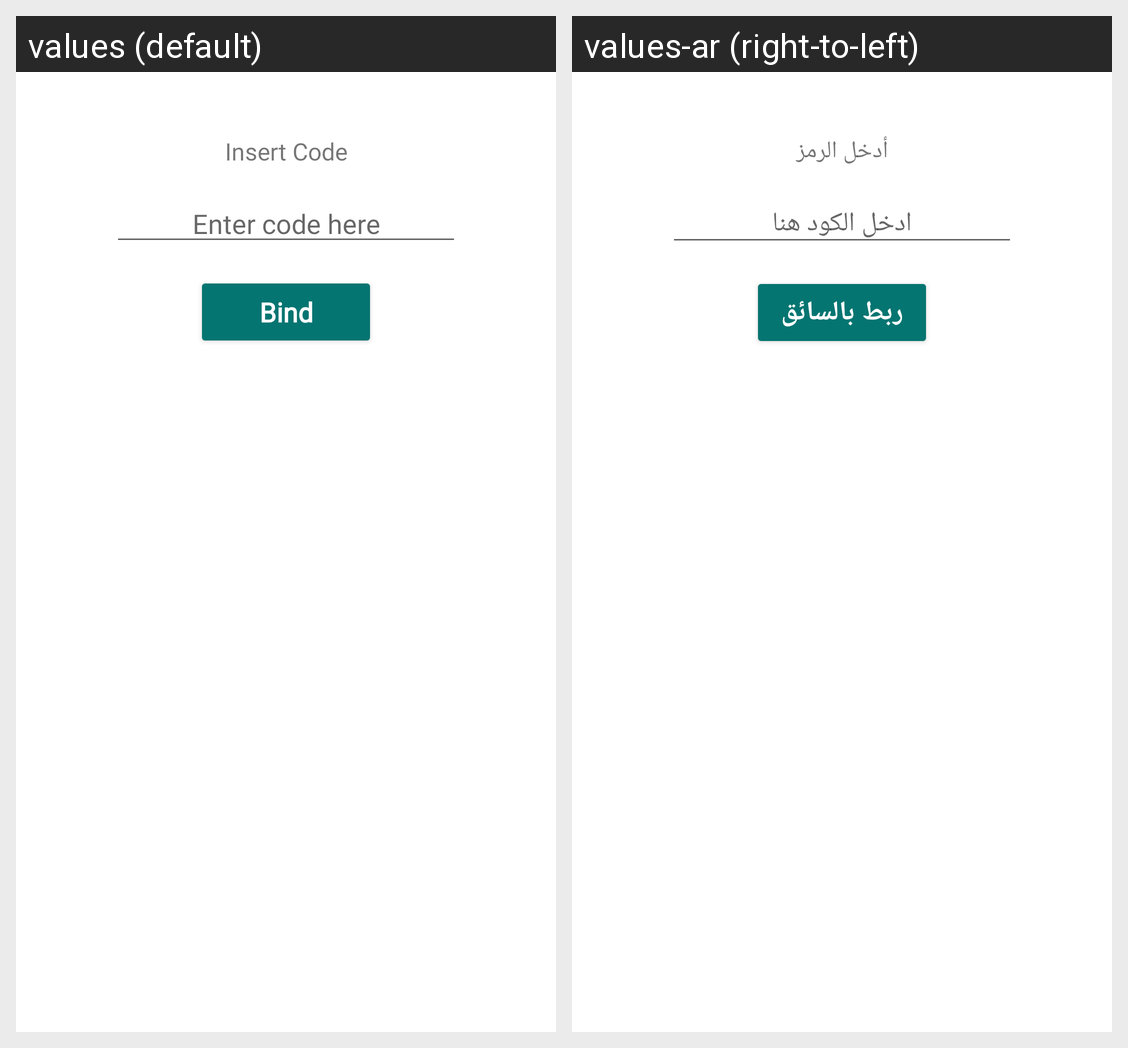

Translations of the strings shown on this Android screen, per locale in the grid:
Android screen res/layout/layout_bind_insert_code_dialog.xml rendered under 2 locales, left to right: values (default), values-ar (right-to-left). Device: Nexus 5 (rendered at 1080×1920; each locale shown at half size, 540×960, under a caption strip naming it); theme AppTheme.
Strings drawn on this screen, with the default value and each locale's value (text and hints the layout hard-codes, and strings that could not be matched under every locale, appear in the picture but are not listed):

insert_code
  values: Insert Code
  values-ar: أدخل الرمز

enter_code_here
  values: Enter code here
  values-ar: ادخل الكود هنا

bind
  values: Bind
  values-ar: ربط بالسائق
